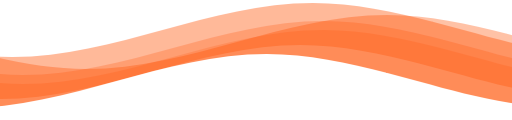
t = 0.00 s
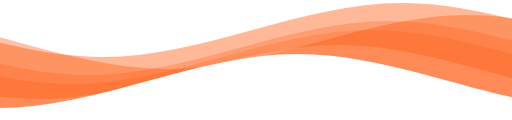
t = 1.67 s
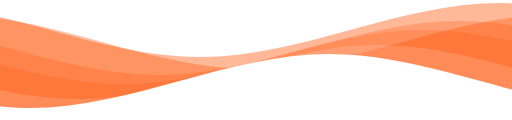
t = 3.33 s
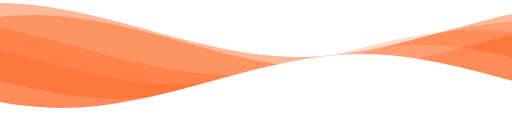
t = 5.00 s
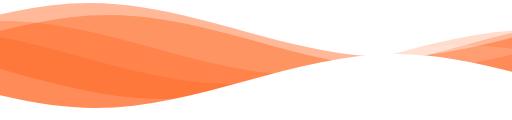
t = 6.67 s
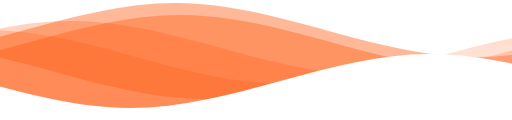
t = 8.33 s

The animated SVG that drew these frames (rendered in a browser with its animation timeline set to each time). Animation: 1 CSS @keyframes rule; frames cover the first 8.33 s, repeats indefinitely.

<?xml version="1.0" encoding="utf-8"?>
<!-- Generator: Adobe Illustrator 23.0.3, SVG Export Plug-In . SVG Version: 6.00 Build 0)  --> 
<svg class="waves" xmlns="http://www.w3.org/2000/svg" xmlns:xlink="http://www.w3.org/1999/xlink" viewBox="0 24 150 40" preserveAspectRatio="none" shape-rendering="auto">

    <defs>
        <path id="gentle-wave" d="M-160 44c30 0 58-18 88-18s 58 18 88 18 58-18 88-18 58 18 88 18 v44h-352z"></path>
    </defs>

        <style type="text/css">
             
                .moving-waves>use { 
                    animation:f 40s cubic-bezier(.55,.5,.45,.5) infinite; 
                }
                
                .moving-waves>use:first-child {
                animation-delay:-2s;
                animation-duration:11s
                }
                .moving-waves>use:nth-child(2) {
                animation-delay:-4s;
                animation-duration:13s
                }
                .moving-waves>use:nth-child(3) {
                animation-delay:-3s;
                animation-duration:15s
                }
                .moving-waves>use:nth-child(4) {
                animation-delay:-4s;
                animation-duration:20s
                }
                .moving-waves>use:nth-child(5) {
                animation-delay:-4s;
                animation-duration:25s
                }
                .moving-waves>use:nth-child(6) {
                animation-delay:-3s;
                animation-duration:30s
                }
                @keyframes f {
                0% {
                transform:translate3d(-90px,0,0)
                }
                to {
                transform:translate3d(85px,0,0)
                }
                }
                @media (max-width:767.98px) {
                .waves { 
                max-height:120px
                }
                } 

             </style>
              <g class="moving-waves">
                  <use xlink:href="#gentle-wave" x="48" y="-1" fill="rgba(255,81,0,0.40"></use>
                  <use xlink:href="#gentle-wave" x="48" y="3" fill="rgba(255,81,0,0.35)"></use>
                  <use xlink:href="#gentle-wave" x="48" y="5" fill="rgba(255,81,0,0.25)"></use>
                  <use xlink:href="#gentle-wave" x="48" y="8" fill="rgba(255,81,0,0.20)"></use>
                  <use xlink:href="#gentle-wave" x="48" y="13" fill="rgba(255,255,255,0.15)"></use>
                  <use xlink:href="#gentle-wave" x="48" y="16" fill="rgba(255,255,255,1"></use>
               </g>
             </svg>